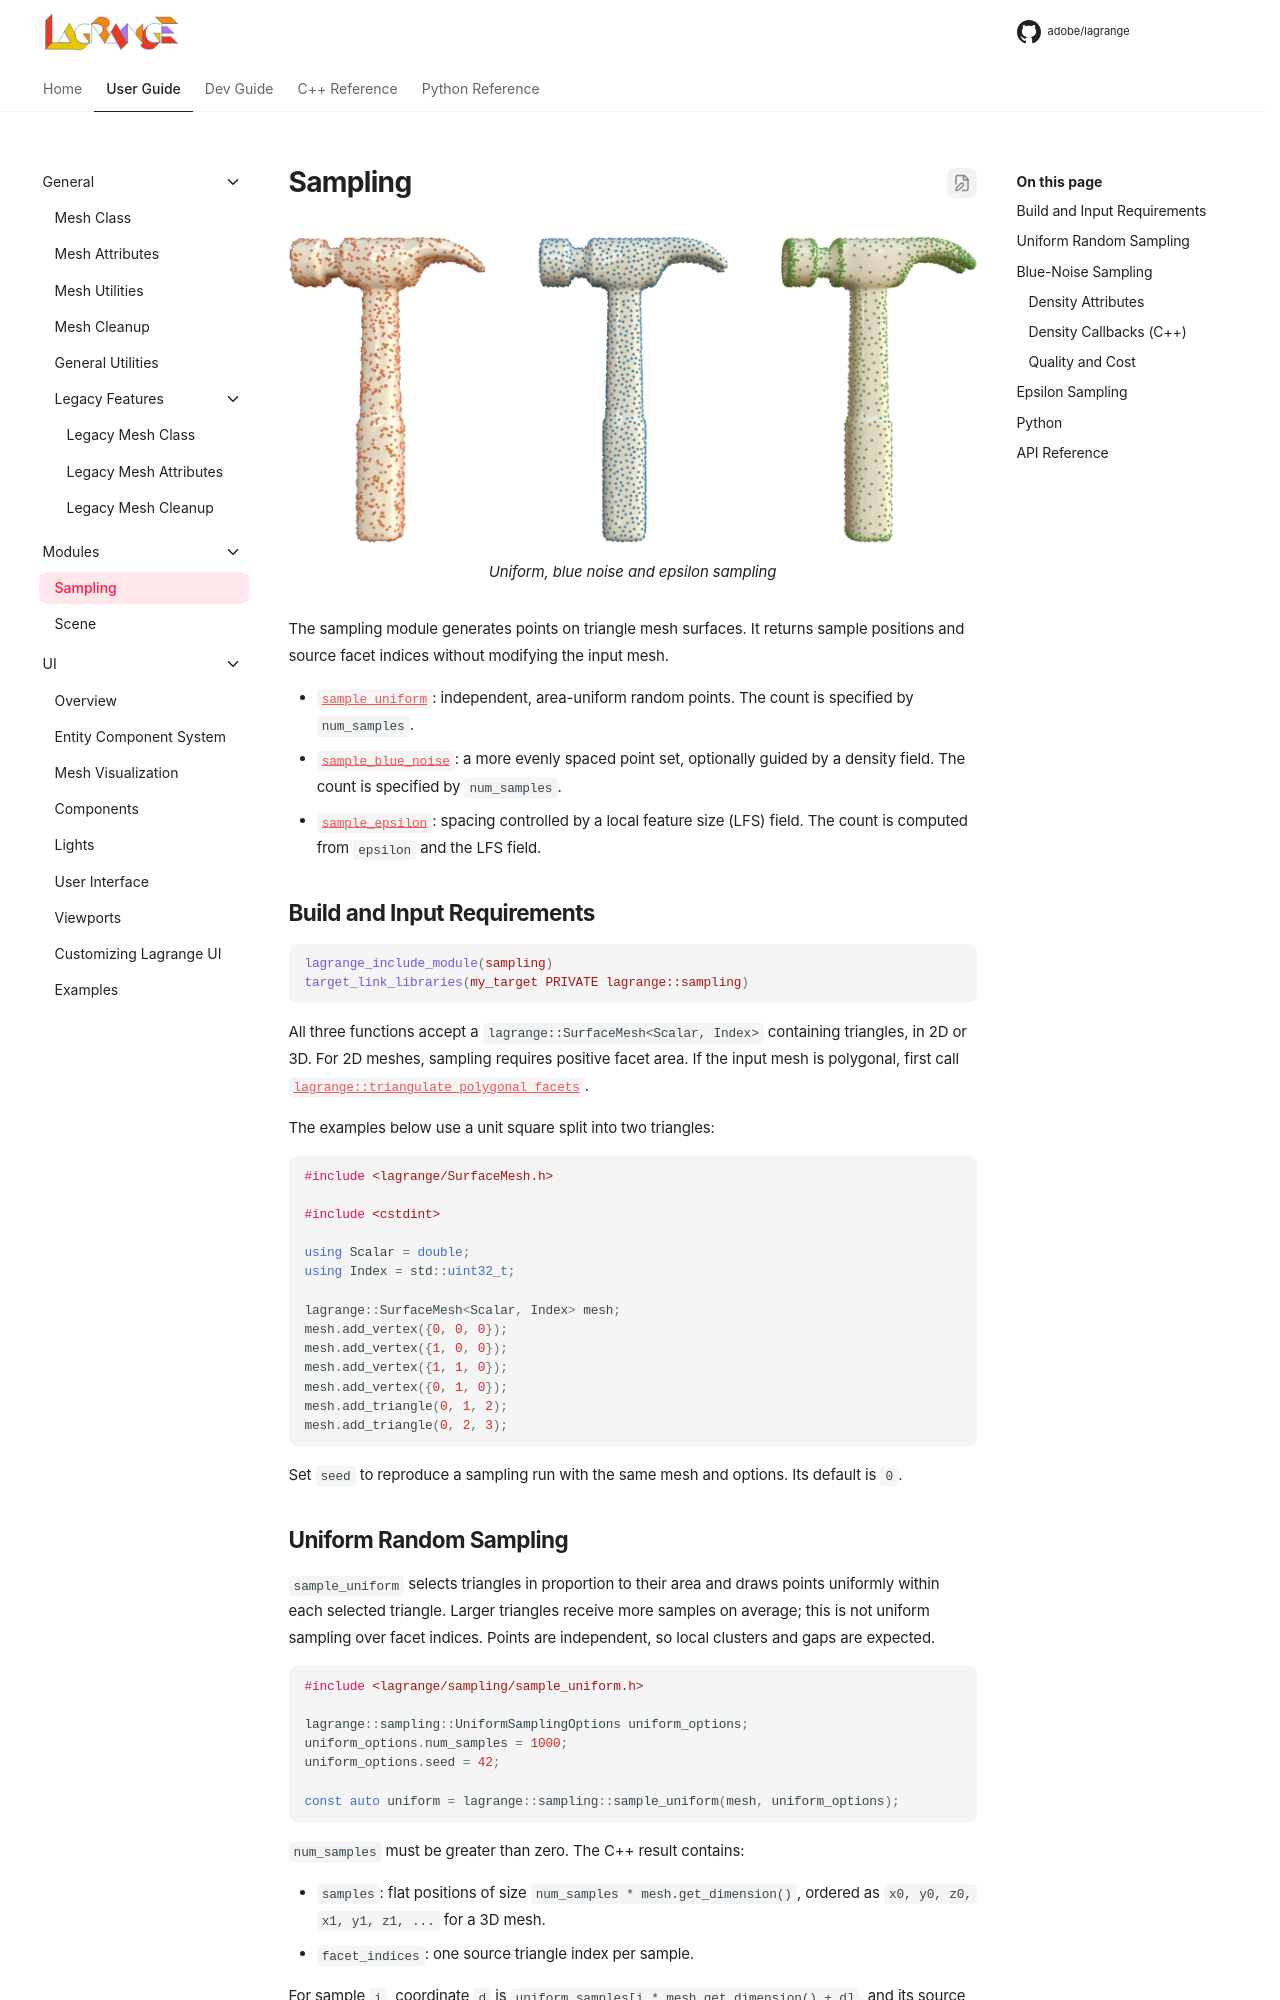

repository: adobe/lagrange-docs · page: user/modules/sampling/index.html · generator: mkdocs

<!-- $ignore -->

# Sampling

![Uniform, blue noise and epsilon sampling](img/sampling.webp)

The sampling module generates points on triangle mesh surfaces. It returns sample positions and
source facet indices without modifying the input mesh.

- [`sample_uniform`](#uniform-random-sampling): independent, area-uniform random points. The count
  is specified by `num_samples`.
- [`sample_blue_noise`](#blue-noise-sampling): a more evenly spaced point set, optionally guided by
  a density field. The count is specified by `num_samples`.
- [`sample_epsilon`](#epsilon-sampling): spacing controlled by a local feature size (LFS) field.
  The count is computed from `epsilon` and the LFS field.

## Build and Input Requirements

```cmake
lagrange_include_module(sampling)
target_link_libraries(my_target PRIVATE lagrange::sampling)
```

All three functions accept a `lagrange::SurfaceMesh<Scalar, Index>` containing triangles, in 2D or
3D. For 2D meshes, sampling requires positive facet area. If the input mesh is polygonal, first call
[`lagrange::triangulate_polygonal_facets`](../core/mesh-utilities.md#triangulate-polygonal-facets).

The examples below use a unit square split into two triangles:

```c++
#include <lagrange/SurfaceMesh.h>

#include <cstdint>

using Scalar = double;
using Index = std::uint32_t;

lagrange::SurfaceMesh<Scalar, Index> mesh;
mesh.add_vertex({0, 0, 0});
mesh.add_vertex({1, 0, 0});
mesh.add_vertex({1, 1, 0});
mesh.add_vertex({0, 1, 0});
mesh.add_triangle(0, 1, 2);
mesh.add_triangle(0, 2, 3);
```

Set `seed` to reproduce a sampling run with the same mesh and options. Its default is `0`.

## Uniform Random Sampling

`sample_uniform` selects triangles in proportion to their area and draws points uniformly within
each selected triangle. Larger triangles receive more samples on average; this is not uniform
sampling over facet indices. Points are independent, so local clusters and gaps are expected.

```c++
#include <lagrange/sampling/sample_uniform.h>

lagrange::sampling::UniformSamplingOptions uniform_options;
uniform_options.num_samples = 1000;
uniform_options.seed = 42;

const auto uniform = lagrange::sampling::sample_uniform(mesh, uniform_options);
```

`num_samples` must be greater than zero. The C++ result contains:

- `samples`: flat positions of size `num_samples * mesh.get_dimension()`, ordered as
  `x0, y0, z0, x1, y1, z1, ...` for a 3D mesh.
- `facet_indices`: one source triangle index per sample.

For sample `i`, coordinate `d` is `uniform.samples[i * mesh.get_dimension() + d]`, and its source
triangle is `uniform.facet_indices[i]`.
